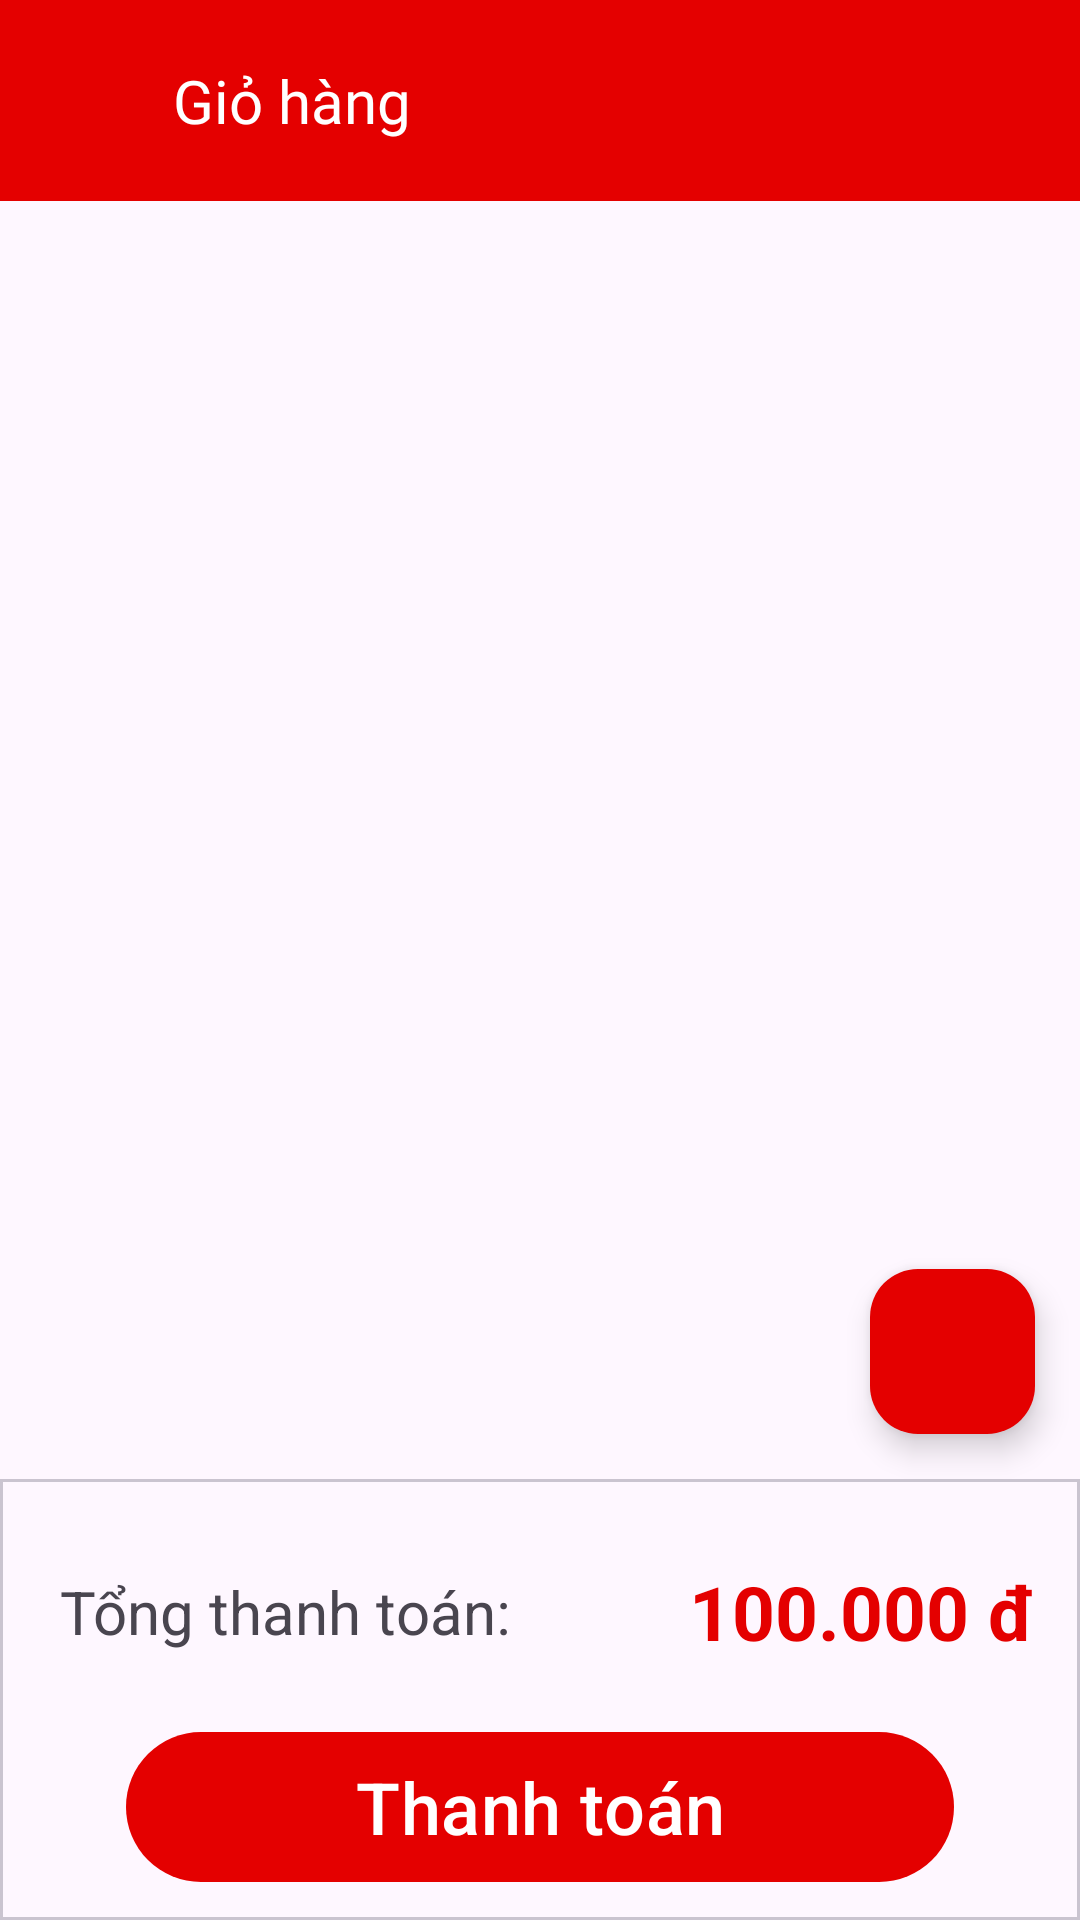

Reconstruct the res/layout file that produces this screen, plus the resources it refers to.
<!-- AndroidManifest.xml: application theme Theme.TestApplication -->
<!-- res/layout/activity_order.xml -->
<?xml version="1.0" encoding="utf-8"?>
<RelativeLayout xmlns:android="http://schemas.android.com/apk/res/android"
    xmlns:app="http://schemas.android.com/apk/res-auto"
    xmlns:tools="http://schemas.android.com/tools"
    android:layout_width="match_parent"
    android:layout_height="match_parent"
    android:orientation="vertical"
    tools:context=".OrderActivity">

    <LinearLayout
        android:id="@+id/order_toolbar"
        android:background="#E40000"
        android:paddingTop="20dp"
        android:layout_width="match_parent"
        android:layout_height="wrap_content"
        android:paddingBottom="20dp"
        android:orientation="horizontal"
        android:layout_alignParentTop="true">
        <ImageView
            android:layout_marginStart="10dp"
            android:layout_gravity="center"
            android:id="@+id/order_back_button"
            android:layout_width="0dp"
            android:layout_height="wrap_content"
            android:layout_weight="0.05"
            android:src="@drawable/baseline_arrow_back_24"
            app:tint="@color/white" />
        <TextView
            android:layout_gravity="center_vertical"
            android:layout_width="0dp"
            android:textSize="20sp"
            android:id="@+id/order_title"
            android:layout_marginStart="10dp"
            android:fontFamily="@font/robotobold"
            android:textColor="@color/white"
            android:layout_height="wrap_content"
            android:layout_weight="0.4"
            android:text="Giỏ hàng" />
    </LinearLayout>

    <androidx.recyclerview.widget.RecyclerView
        android:id="@+id/food_rcv"
        android:layout_width="match_parent"
        android:layout_height="match_parent"
        app:layoutManager="androidx.recyclerview.widget.LinearLayoutManager"
        android:layout_below="@id/order_toolbar"
        android:layout_above="@id/order_confirm"/>

    <com.google.android.material.card.MaterialCardView
        android:id="@+id/order_confirm"
        android:layout_width="match_parent"
        android:layout_height="147dp"
        android:layout_alignParentBottom="true"
        app:cardCornerRadius="0dp">
        <LinearLayout
            android:layout_width="match_parent"
            android:layout_height="match_parent"
            android:orientation="vertical"
            android:gravity="center">
            <RelativeLayout
                android:layout_width="match_parent"
                android:layout_height="72dp">
                <TextView
                    android:layout_width="wrap_content"
                    android:layout_height="wrap_content"
                    android:textSize="20sp"
                    android:text="Tổng thanh toán:"
                    android:layout_marginStart="20dp"
                    android:layout_centerVertical="true"/>

                <TextView
                    android:layout_width="wrap_content"
                    android:layout_height="wrap_content"
                    android:textSize="25sp"
                    android:textStyle="bold"
                    android:textColor="#E40000"
                    android:text="100.000 đ"
                    android:layout_centerVertical="true"
                    android:layout_alignParentEnd="true"
                    android:layout_marginEnd="15dp"/>

            </RelativeLayout>
            
            <com.google.android.material.button.MaterialButton
                android:layout_width="276dp"
                android:layout_height="58dp"
                app:backgroundTint="#E40000"
                android:text="Thanh toán"
                android:textSize="24sp"/>
        </LinearLayout>
    </com.google.android.material.card.MaterialCardView>

    <com.google.android.material.floatingactionbutton.FloatingActionButton
        style=""
        android:layout_width="55dp"
        android:layout_height="55dp"
        android:layout_above="@id/order_confirm"
        android:layout_alignParentEnd="true"
        android:layout_marginStart="15dp"
        android:layout_marginTop="15dp"
        android:layout_marginEnd="15dp"
        android:layout_marginBottom="15dp"
        android:backgroundTint="#E40000"
        app:srcCompat="@drawable/baseline_add_24"
        app:tint="#FFFFFF"/>
</RelativeLayout>
<!-- resources referenced by this layout -->
<resources>
  <color name="white">#FFFFFFFF</color>
  <style name="Theme.TestApplication" parent="Theme.Material3.Light.NoActionBar">
          
          <item name="colorPrimary">@color/purple_500</item>
          <item name="colorPrimaryVariant">@color/purple_700</item>
          <item name="colorOnPrimary">@color/white</item>
          
          <item name="colorSecondary">@color/teal_200</item>
          <item name="colorSecondaryVariant">@color/teal_700</item>
          <item name="colorOnSecondary">@color/white</item>
          
          <item name="android:statusBarColor">?attr/colorPrimaryVariant</item>
          
      </style>
  <color name="purple_500">#FF6200EE</color>
  <color name="purple_700">#FF3700B3</color>
  <color name="teal_200">#FF03DAC5</color>
  <color name="teal_700">#FF018786</color>
</resources>
